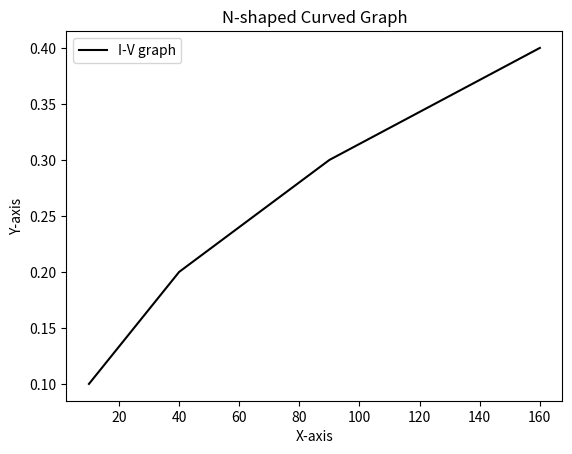

Generate this figure with matplotlib:
import matplotlib.pyplot as mpl
x=[10,40,90,160]
y=[0.1,0.2,0.3,0.4]

fig,ax=mpl.subplots()

ax.plot(x,y,label="I-V graph",color="black")

ax.set_xlabel('X-axis')
ax.set_ylabel('Y-axis')
ax.set_title('N-shaped Curved Graph')
ax.legend()

# Display the graph
mpl.show()
